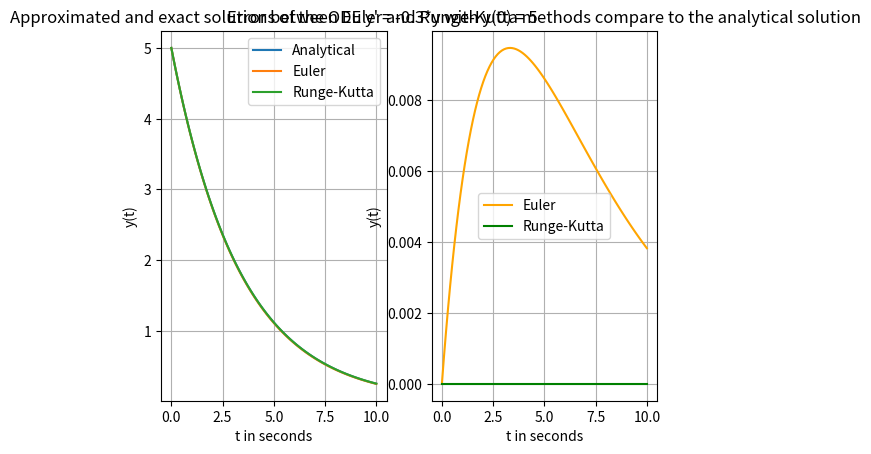

Write the Python code that produced this figure.
__author__ = "ANTROPIUS Simon, AUGEY Louis"
__date__ = "2024-05-13"

import numpy as np
import matplotlib.pyplot as plt

# Parameters
n = 100 # number of points
y0 = 5 
x0 = 0
t = np.linspace(0, 10, n) # time
x = np.linspace(0, 10, n) 
k = 0.3 # constant

# Functions
def f(k, y) :
    '''
    input : k (float) : constant
            y (float) : variable
    
    output : -k * y (float) : derived form of y
    '''
    return -k * y

def f_real(k, y0,x) :
    '''
    input : k (float) : constant
            y0 (float) : initial value
            x (float) : variable

    output : y0 * np.exp(-k * x) (float) : analytical solution
    '''
    return y0 * np.exp(-k * x)

def euler_method(t, f, y0):
    '''
    input : t (np.array) : time
            f (function) : derivative function
            y0 (float) : initial value
    output : y (np.array) : numerical solution of the euler method
    '''
    n = len(t) # number of points
    y = np.zeros(n)
    y[0] = y0
    h = 10/n # step size
    for i in range(n-1):
        y[i+1] = y[i] + h * f(k, y[i]) # Euler method
    return y


def runge_kutta_method(f_real, y0, x, k):
    '''
    input : f_real (function) : analytical solution
            y0 (float) : initial value
            x (np.array) : variable
            k (float) : constant
    output : y (np.array) : numerical solution of the runge-kutta method
    '''
    n = len(x)
    y = np.zeros(n)
    y[0] = y0
    for i in range(n - 1):
        h = x[i+1] - x[i]
        k1 = h * f(k, y[i])
        k2 = h * f(k, y[i] + k1/2)
        k3 = h * f(k, y[i] + k2/2)
        k4 = h * f(k, y[i] + k3)
        y[i+1] = y[i] + 1/6 * (k1 + 2*k2 + 2*k3 + k4)
    return y

def error_euler_runge_kutta(f_real,f_euler, f_runge_kutta):
    '''
    input : f_euler (np.array) : numerical solution of the euler method
            f_runge_kutta (np.array) : numerical solution of the runge-kutta method
    output : np.abs(f_euler - f_runge_kutta) (np.array) : error between the two methods
    '''
    return np.abs(f_euler - f_real), np.abs(f_runge_kutta - f_real)

# Compute
y_analytic = f_real(k, y0, x)
y_euler = euler_method(x, f, y0)
y_runge_kutta = runge_kutta_method(f_real, y0, x, k)
y_error_euler, y_error_runge_kutta = error_euler_runge_kutta(y_analytic, y_euler, y_runge_kutta)

# Plot
plt.subplot(1,2,1)
plt.plot(t, y_analytic, label='Analytical')
plt.plot(t, y_euler, label='Euler')
plt.plot(t, y_runge_kutta, label='Runge-Kutta')
plt.title(f"Approximated and exact solutions of the ODE y\' = -{k}*y with y(0) = {y0}")
plt.grid()
plt.xlabel('t in seconds')
plt.ylabel('y(t)')  
plt.legend()

plt.subplot(1,2,2)
plt.plot(t, y_error_euler, label='Euler', color='orange')
plt.plot(t, y_error_runge_kutta, label='Runge-Kutta', color='green')
plt.title("Error between Euler and Runge-Kutta methods compare to the analytical solution")
plt.grid()
plt.xlabel('t in seconds')
plt.ylabel('y(t)')
plt.legend()
plt.show()